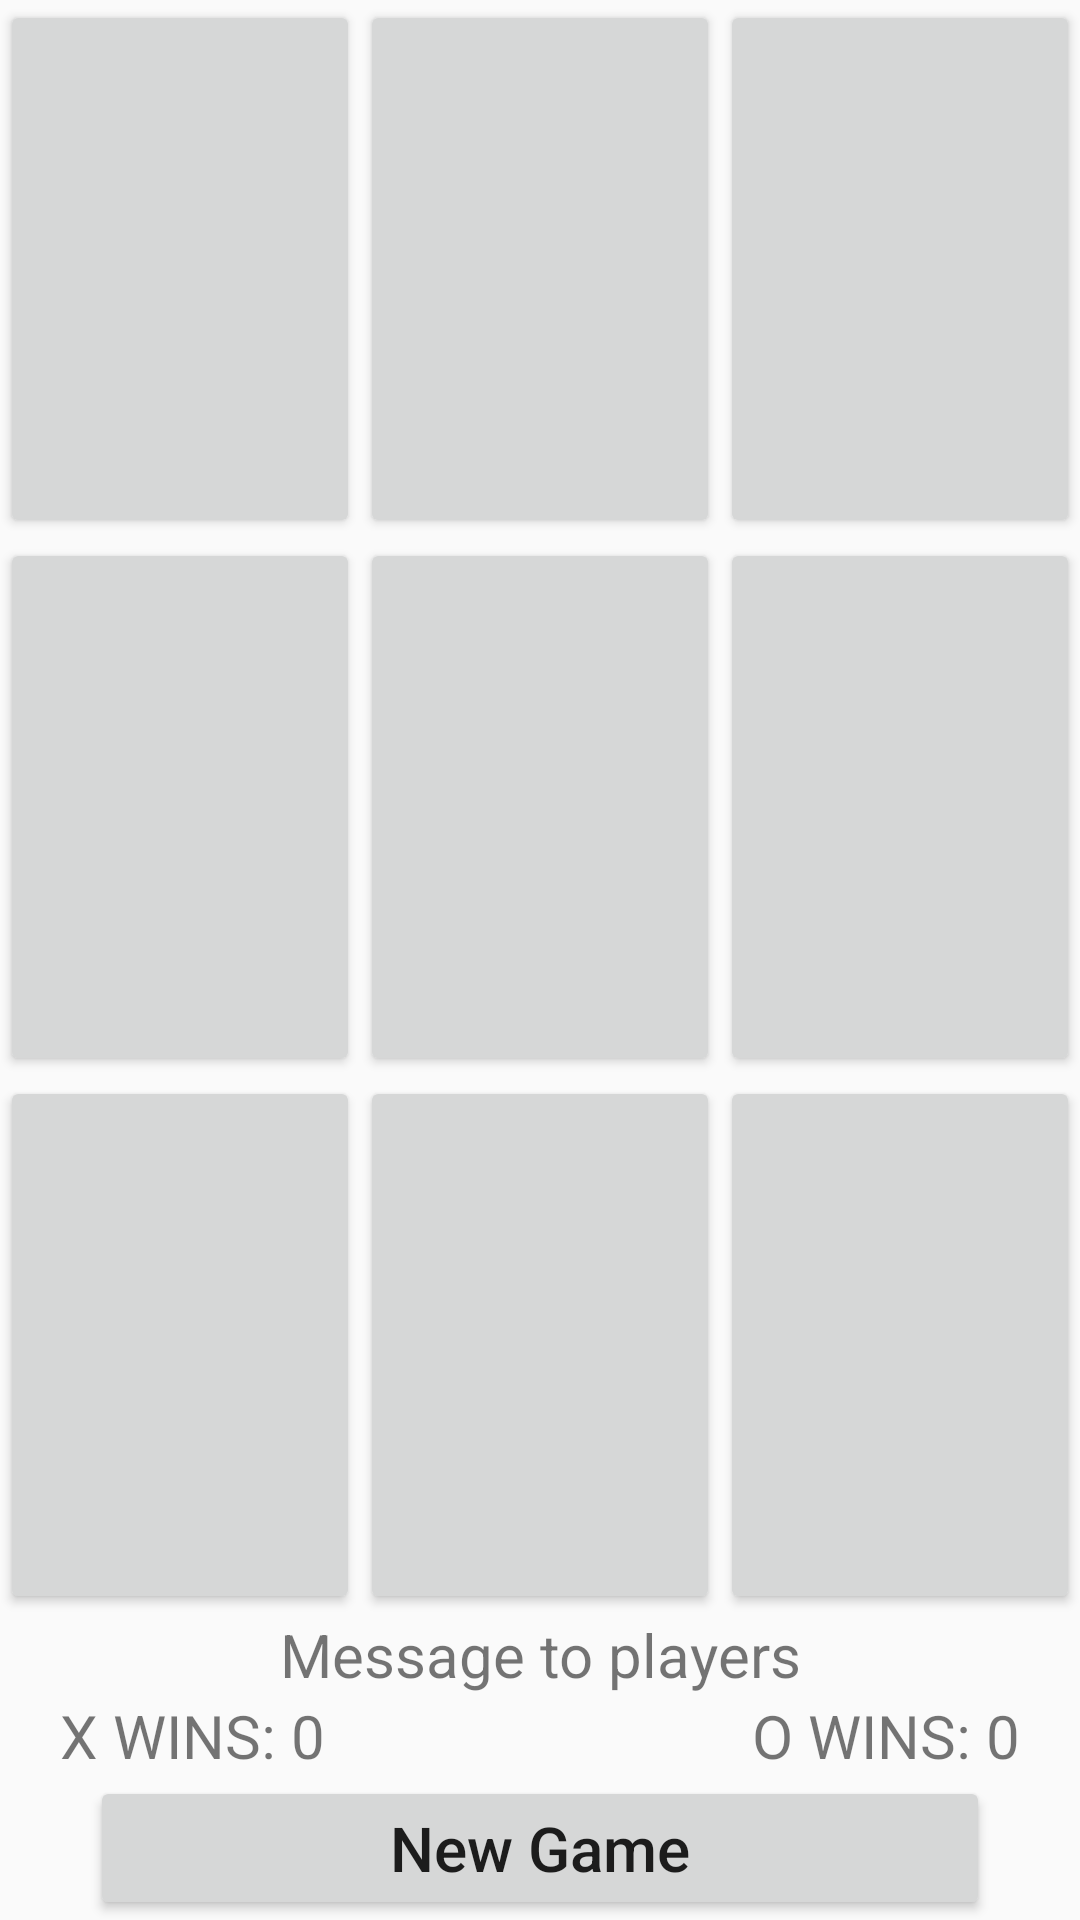

Android layout source for this screen:
<!-- AndroidManifest.xml: application theme AppTheme -->
<!-- res/layout/activity_main.xml -->
<?xml version="1.0" encoding="utf-8"?>
<LinearLayout xmlns:android="http://schemas.android.com/apk/res/android"
    xmlns:tools="http://schemas.android.com/tools"
    android:layout_width="match_parent"
    android:layout_height="match_parent"
    android:orientation="vertical"
    tools:context=".MainActivity">

        <LinearLayout
            android:layout_width="match_parent"
            android:layout_height="wrap_content"
            android:layout_weight="3">

            <Button
                android:id="@+id/button00"
                android:layout_width="match_parent"
                android:layout_height="match_parent"
                android:layout_weight="1"
                android:freezesText="true" />

            <Button
                android:id="@+id/button01"
                android:layout_width="match_parent"
                android:layout_height="match_parent"
                android:layout_weight="1"
                android:freezesText="true"/>
            <Button
                android:id="@+id/button02"
                android:layout_width="match_parent"
                android:layout_height="match_parent"
                android:layout_weight="1"
                android:freezesText="true"/>
        </LinearLayout>

        <LinearLayout
            android:layout_width="match_parent"
            android:layout_height="wrap_content"
            android:layout_weight="3">

            <Button
                android:id="@+id/button10"
                android:layout_width="match_parent"
                android:layout_height="match_parent"
                android:layout_weight="1"
                android:freezesText="true"/>

            <Button
                android:id="@+id/button11"
                android:layout_width="match_parent"
                android:layout_height="match_parent"
                android:layout_weight="1"
                android:freezesText="true"/>
            <Button
                android:id="@+id/button12"
                android:layout_width="match_parent"
                android:layout_height="match_parent"
                android:layout_weight="1"
                android:freezesText="true"/>
        </LinearLayout>

    <LinearLayout
        android:layout_width="match_parent"
        android:layout_height="wrap_content"
        android:layout_weight="3">

        <Button
            android:id="@+id/button20"
            android:layout_width="match_parent"
            android:layout_height="match_parent"
            android:layout_weight="1"
            android:freezesText="true"/>

        <Button
            android:id="@+id/button21"
            android:layout_width="match_parent"
            android:layout_height="match_parent"
            android:layout_weight="1"
            android:freezesText="true"/>
        <Button
            android:id="@+id/button22"
            android:layout_width="match_parent"
            android:layout_height="match_parent"
            android:layout_weight="1"
            android:freezesText="true"/>
    </LinearLayout>

    <RelativeLayout
        android:layout_width="match_parent"
        android:layout_height="wrap_content">

        <TextView
            android:id="@+id/text_view_msg"
            android:layout_width="match_parent"
            android:layout_height="wrap_content"
            android:text="Message to players"
            android:textAlignment="center"
            android:textSize="20sp"
            android:freezesText="true"/>

    </RelativeLayout>

    <RelativeLayout
        android:layout_width="wrap_content"
        android:layout_height="wrap_content" >

        <TextView
            android:id="@+id/text_view_x"
            android:layout_width="wrap_content"
            android:layout_height="wrap_content"
            android:text="X WINS: 0"
            android:textSize="20sp"
            android:layout_marginLeft="20dp"
            android:freezesText="true"/>

        <TextView
            android:id="@+id/text_view_o"
            android:layout_width="wrap_content"
            android:layout_height="wrap_content"
            android:layout_alignParentEnd="true"
            android:text="O WINS: 0"
            android:textSize="20sp"
            android:layout_marginRight="20dp"
            android:freezesText="true"/>

    </RelativeLayout>

    <RelativeLayout
        android:layout_width="wrap_content"
        android:layout_height="wrap_content">
        <Button
            android:id="@+id/Button_reset"
            android:layout_width="match_parent"
            android:layout_height="wrap_content"
            android:text="New Game"
            android:layout_marginRight="30sp"
            android:layout_marginLeft="30sp"
            style="@style/NewGameStyle"/>

    </RelativeLayout>

</LinearLayout>
<!-- resources referenced by this layout -->
<resources>
  <style name="NewGameStyle" parent="Widget.AppCompat.Button">
          <item name="android:textSize">20sp</item>
          <item name="android:textAllCaps">false</item>
      </style>
  <style name="AppTheme" parent="Theme.AppCompat.Light.DarkActionBar">
          
          <item name="colorPrimary">@color/colorPrimary</item>
          <item name="colorPrimaryDark">@color/colorPrimaryDark</item>
          <item name="colorAccent">@color/colorAccent</item>
          
          <item name="buttonStyle">@style/ButtonStyle</item>
      </style>
  <style name="ButtonStyle" parent="Widget.AppCompat.Button">
          <item name="autoSizeTextType">uniform</item>
      </style>
  <!-- not gathered from this repository: default colours our renderer supplied (Android Studio template values) -->
  <color name="colorPrimary">#FF6200EE</color>
  <color name="colorPrimaryDark">#FF3700B3</color>
  <color name="colorAccent">#FF03DAC5</color>
</resources>
